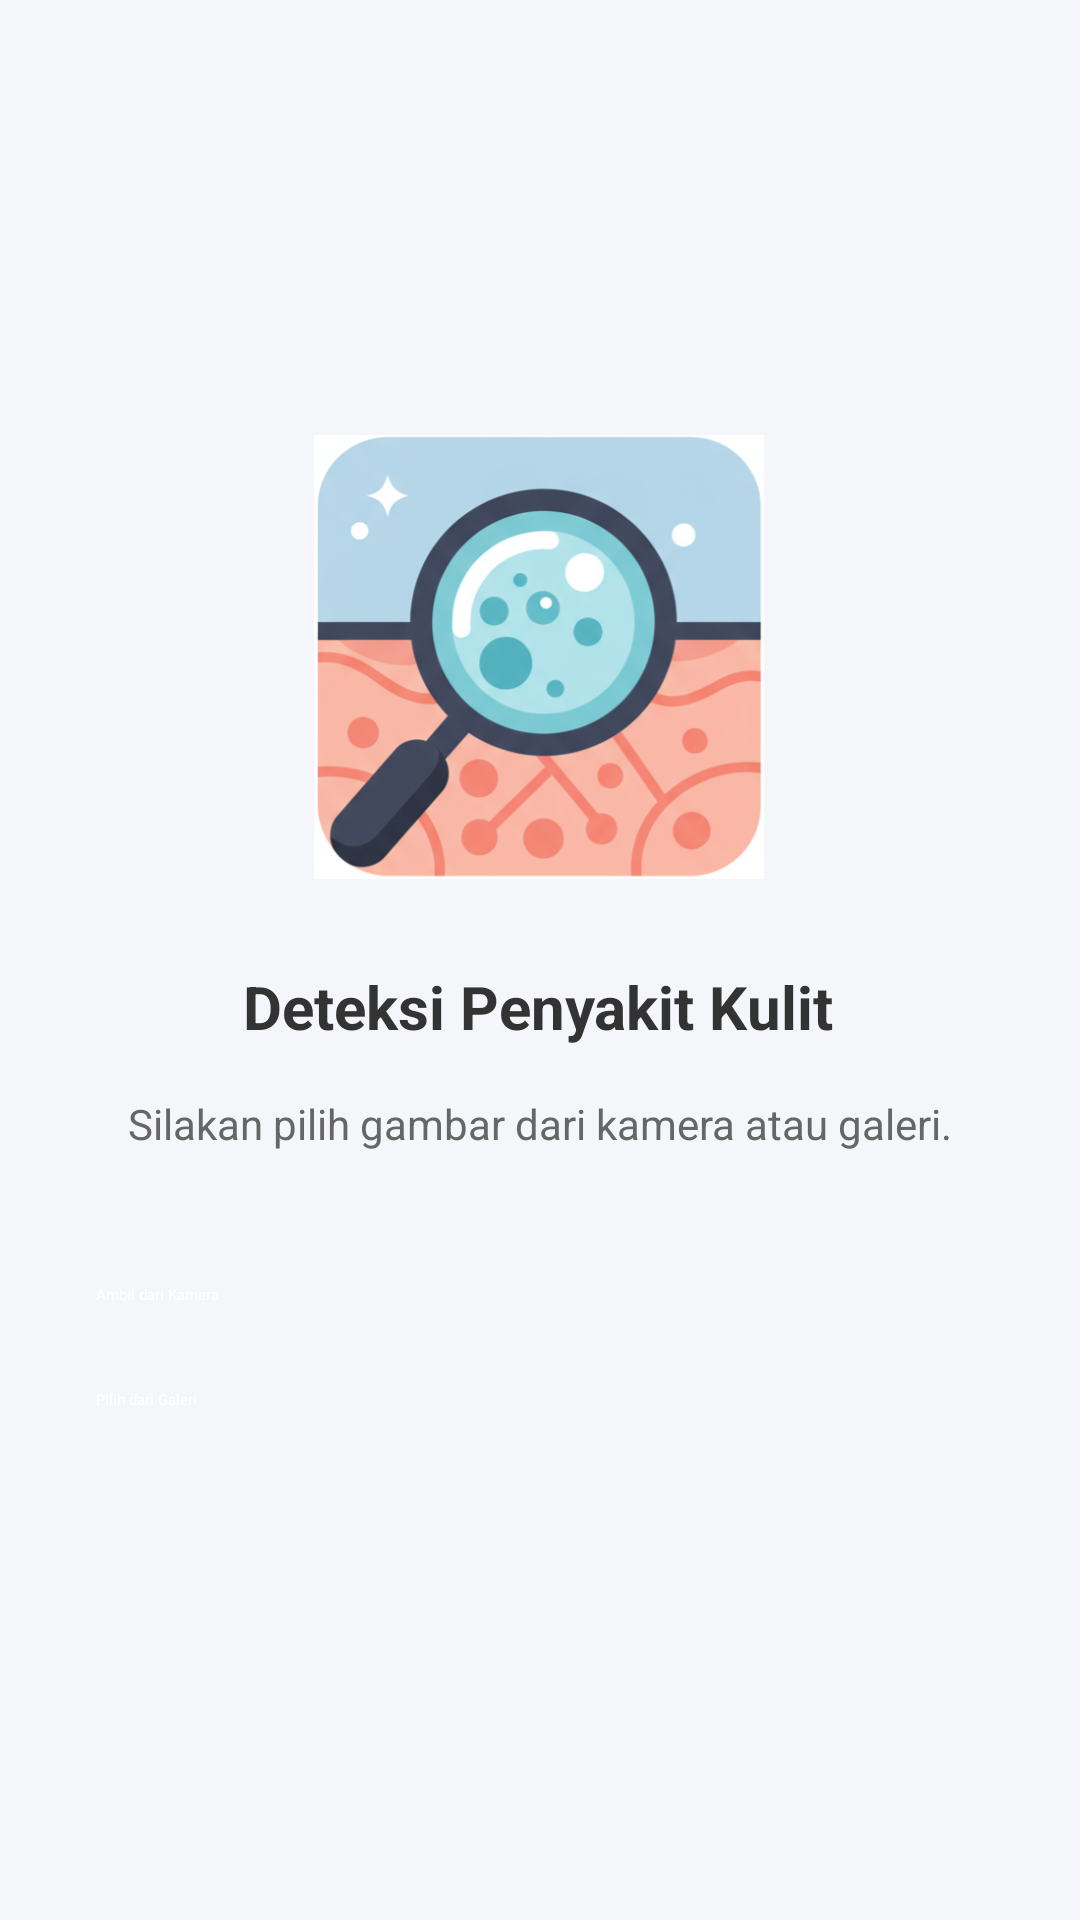

Android layout source for this screen:
<!-- AndroidManifest.xml: activity theme Theme.FinalProjectPPB -->
<!-- res/layout/activity_main.xml -->
<?xml version="1.0" encoding="utf-8"?>
<androidx.constraintlayout.widget.ConstraintLayout xmlns:android="http://schemas.android.com/apk/res/android"
    xmlns:app="http://schemas.android.com/apk/res-auto"
    xmlns:tools="http://schemas.android.com/tools"
    android:id="@+id/mainLayout"
    android:layout_width="match_parent"
    android:layout_height="match_parent"
    android:background="#F4F6F9"
    tools:context=".MainActivity"
    tools:layout_editor_absoluteX="0dp"
    tools:layout_editor_absoluteY="36dp">

    

    


    <ImageView
        android:id="@+id/logoImageView"
        android:layout_width="150dp"
        android:layout_height="150dp"
        android:layout_marginTop="144dp"
        android:contentDescription="App Logo"
        android:src="@drawable/logo"
        app:layout_constraintEnd_toEndOf="parent"
        app:layout_constraintHorizontal_bias="0.498"
        app:layout_constraintStart_toStartOf="parent"
        app:layout_constraintTop_toTopOf="parent" />

    <TextView
        android:id="@+id/appTitle"
        android:layout_width="wrap_content"
        android:layout_height="wrap_content"
        android:layout_marginTop="28dp"
        android:text="Deteksi Penyakit Kulit"
        android:textColor="#333"
        android:textSize="20sp"
        android:textStyle="bold"
        app:layout_constraintEnd_toEndOf="parent"
        app:layout_constraintHorizontal_bias="0.495"
        app:layout_constraintStart_toStartOf="parent"
        app:layout_constraintTop_toBottomOf="@id/logoImageView" />

    
    <TextView
        android:id="@+id/resultTextView"
        android:layout_width="0dp"
        android:layout_height="wrap_content"
        android:layout_margin="16dp"
        android:layout_marginTop="12dp"
        android:gravity="center"
        android:text="Silakan pilih gambar dari kamera atau galeri."
        android:textColor="#666"
        android:textSize="14sp"
        app:layout_constraintEnd_toEndOf="parent"
        app:layout_constraintStart_toStartOf="parent"
        app:layout_constraintTop_toBottomOf="@id/appTitle" />

    
    <Button
        android:id="@+id/cameraButton"
        android:layout_width="0dp"
        android:layout_height="wrap_content"
        android:layout_marginHorizontal="32dp"
        android:layout_marginTop="44dp"
        android:backgroundTint="#2196F3"
        android:text="Ambil dari Kamera"
        android:textColor="#FFFFFF"
        app:layout_constraintEnd_toEndOf="parent"
        app:layout_constraintStart_toStartOf="parent"
        app:layout_constraintTop_toBottomOf="@id/resultTextView" />

    
    <Button
        android:id="@+id/galleryButton"
        android:layout_width="0dp"
        android:layout_height="wrap_content"
        android:layout_marginHorizontal="32dp"
        android:layout_marginTop="28dp"
        android:backgroundTint="#4CAF50"
        android:text="Pilih dari Galeri"
        android:textColor="#FFFFFF"
        app:layout_constraintEnd_toEndOf="parent"
        app:layout_constraintStart_toStartOf="parent"
        app:layout_constraintTop_toBottomOf="@id/cameraButton" />

</androidx.constraintlayout.widget.ConstraintLayout>
<!-- resources referenced by this layout -->
<resources>
  <!-- drawable logo: png bitmap (drawable, 203582 bytes) -->
  <style name="Theme.FinalProjectPPB" parent="Base.Theme.FinalProjectPPB">
          
          <item name="android:navigationBarColor">@android:color/transparent</item>
          <item name="android:statusBarColor">@android:color/transparent</item>
          <item name="android:windowLightStatusBar">?attr/isLightTheme</item>
      </style>
</resources>
